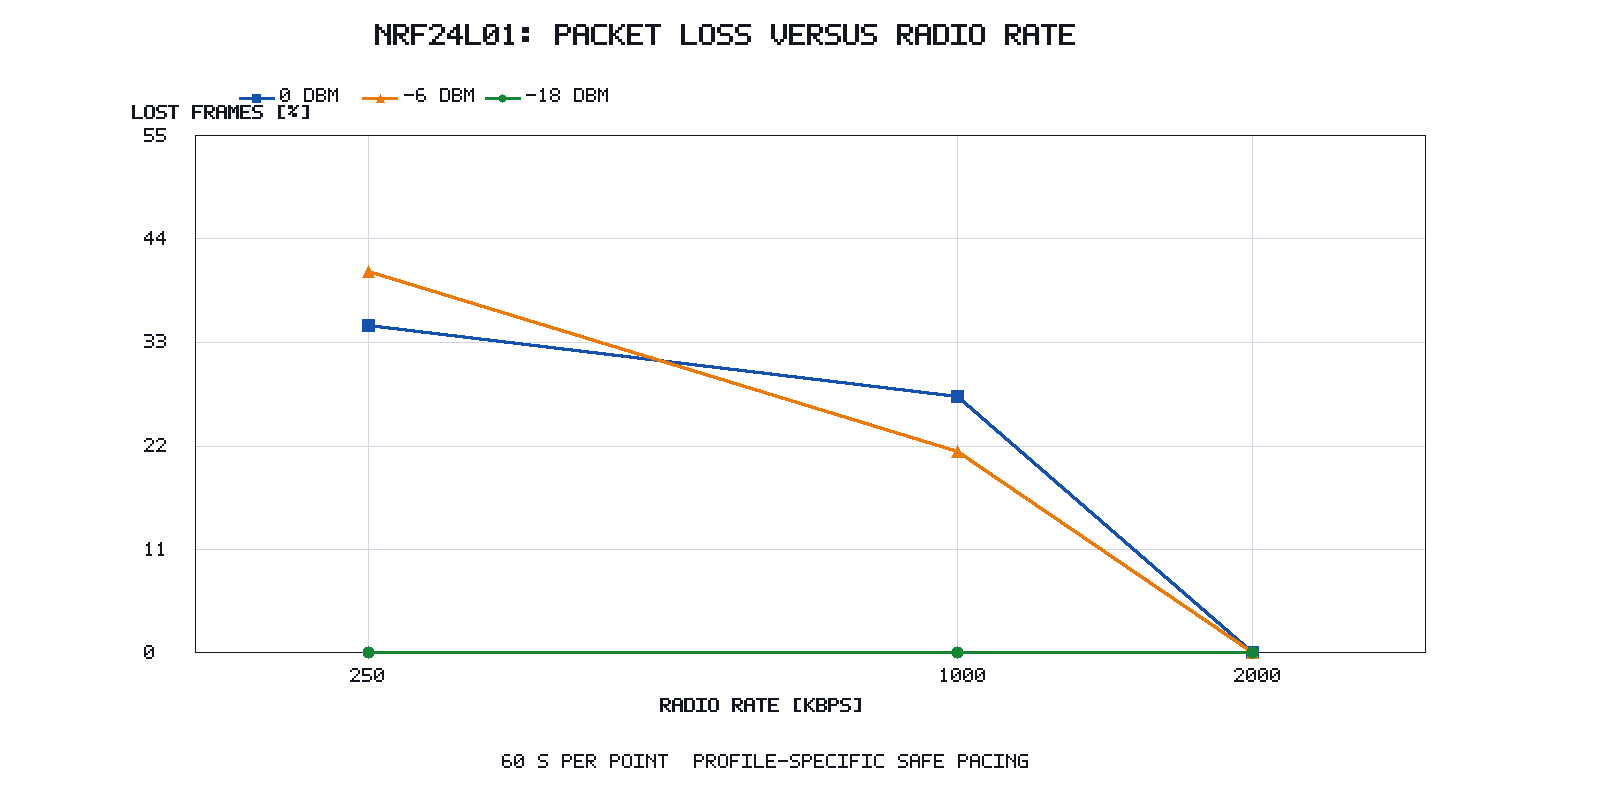

Data behind this chart, as committed beside it:
bit_rate_kbps, rf_profile, tx_power_dbm, frames_transmitted, frames_received, frames_lost, frame_loss_percent, delivery_percent, requested_duration_s, frame_bytes, inter_frame_gap_ms, status, source_directory
250.0, , -18.0, 3367, 3366, 1, 0.0297, 99.97, 60.0, 32, 15, ok, 20260720_052219_radio_nrf24l01_continuou…
1000, , -18.0, 3566, 3566, 0, 0.0, 100.0, 60.0, 32, 15, ok, 20260720_052811_radio_nrf24l01_continuou…
2000, , -18.0, 3603, 3603, 0, 0.0, 100.0, 60.0, 32, 15, ok, 20260720_053406_radio_nrf24l01_continuou…
250.0, , -6.0, 3364, 1999, 1365, 40.58, 59.42, 60.0, 32, 15, ok, 20260720_052219_radio_nrf24l01_continuou…
1000, , -6.0, 3566, 2802, 764, 21.42, 78.58, 60.0, 32, 15, ok, 20260720_052811_radio_nrf24l01_continuou…
2000, , -6.0, 3603, 3603, 0, 0.0, 100.0, 60.0, 32, 15, ok, 20260720_053406_radio_nrf24l01_continuou…
250.0, , 0.0, 3364, 2194, 1170, 34.78, 65.22, 60.0, 32, 15, ok, 20260720_052219_radio_nrf24l01_continuou…
1000, , 0.0, 3565, 2594, 971, 27.24, 72.76, 60.0, 32, 15, ok, 20260720_052811_radio_nrf24l01_continuou…
2000, , 0.0, 3602, 3602, 0, 0.0, 100.0, 60.0, 32, 15, ok, 20260720_053406_radio_nrf24l01_continuou…
